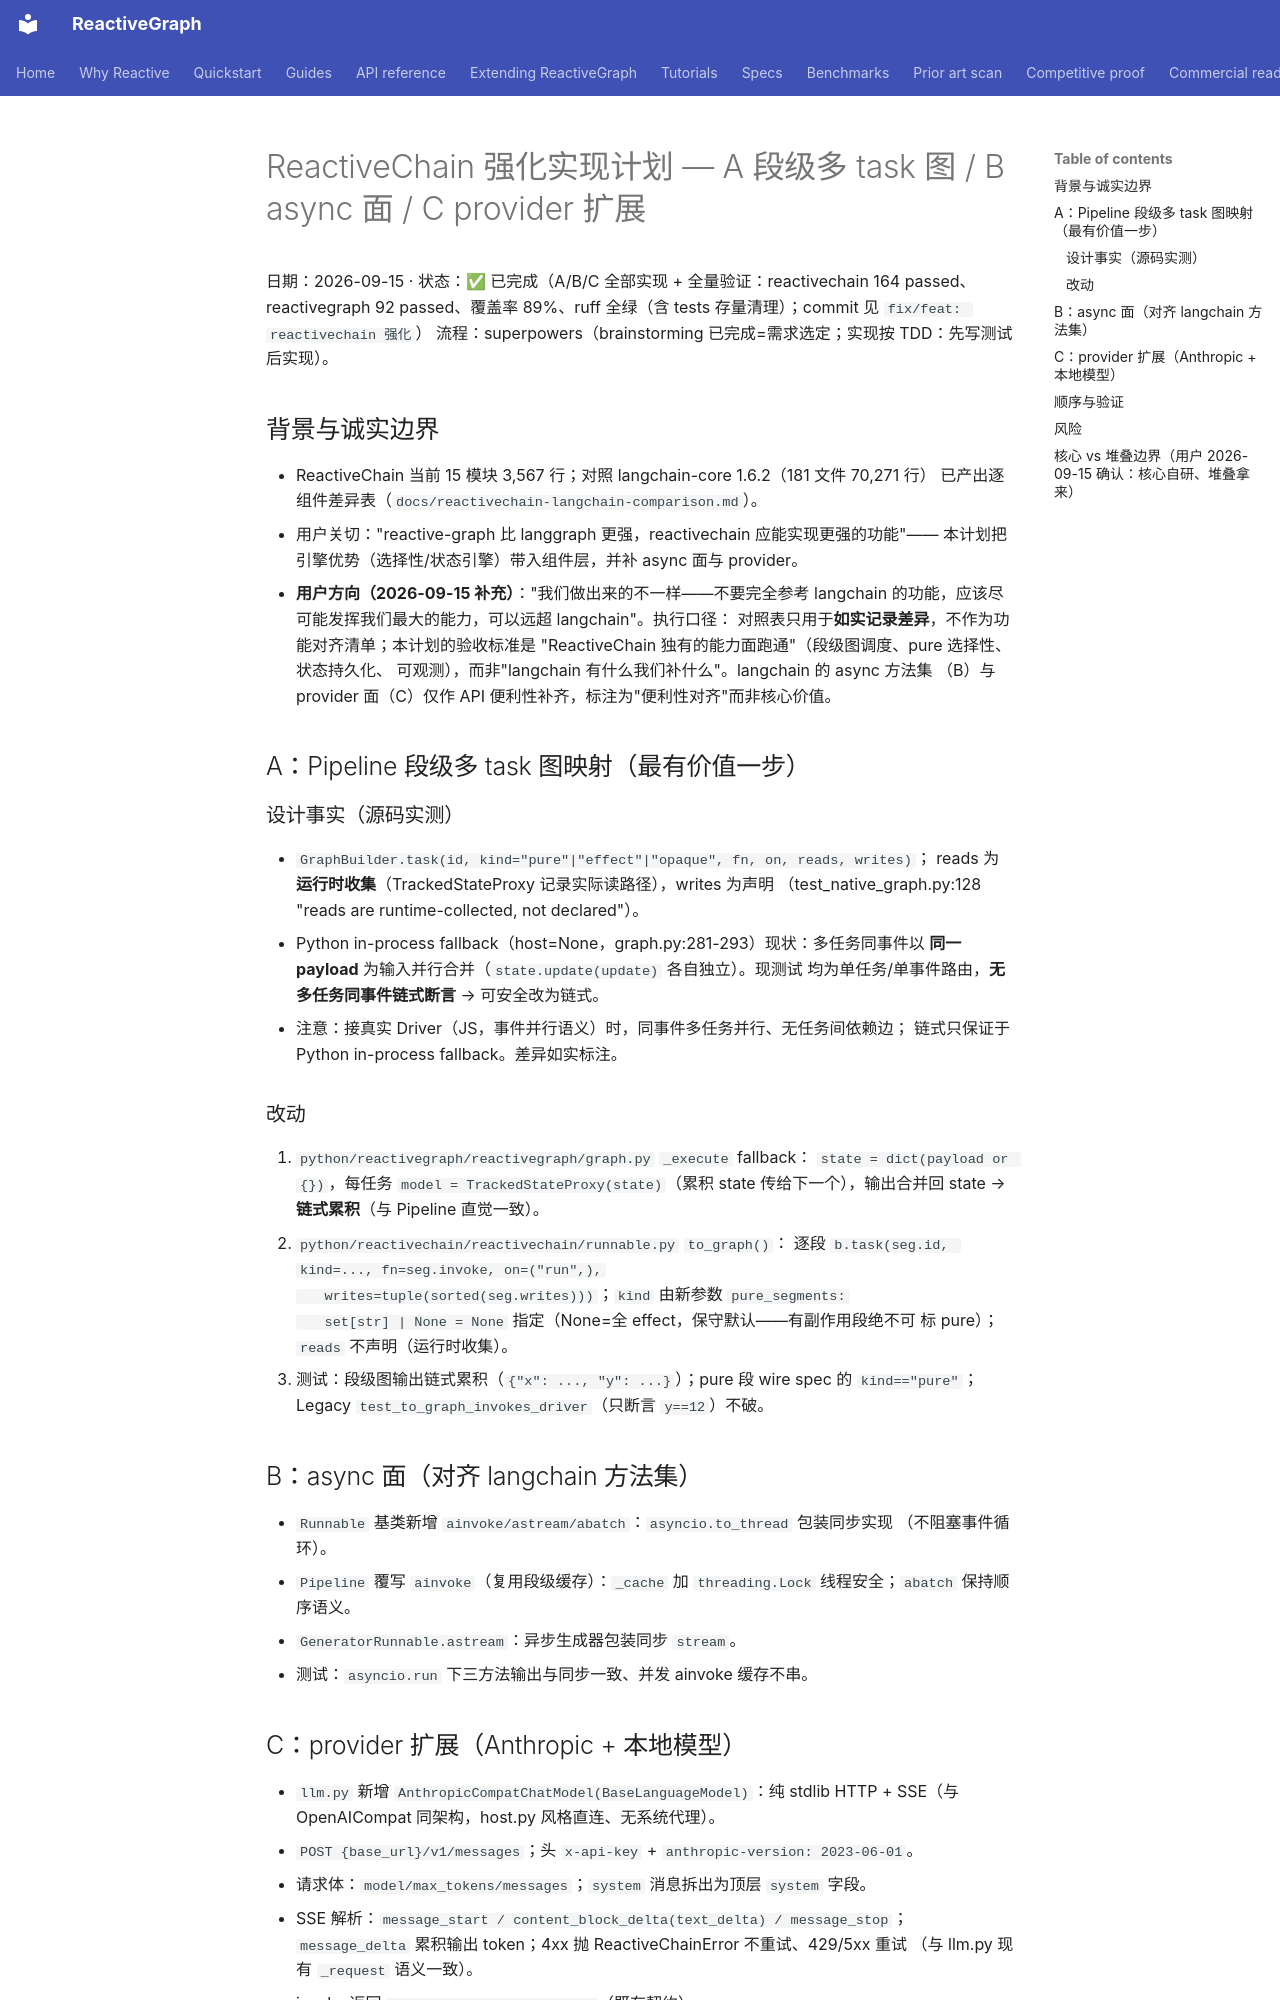

repository: from000/reactive-graph · page: plans/2026-09-15-reactivechain-strengthening/index.html · generator: mkdocs

# ReactiveChain 强化实现计划 — A 段级多 task 图 / B async 面 / C provider 扩展

日期：2026-09-15 · 状态：✅ 已完成（A/B/C 全部实现 + 全量验证：reactivechain 164 passed、
reactivegraph 92 passed、覆盖率 89%、ruff 全绿（含 tests 存量清理）；commit 见
`fix/feat: reactivechain 强化`）
流程：superpowers（brainstorming 已完成=需求选定；实现按 TDD：先写测试后实现）。

## 背景与诚实边界

- ReactiveChain 当前 15 模块 3,567 行；对照 langchain-core 1.6.2（181 文件 70,271 行）
  已产出逐组件差异表（`docs/reactivechain-langchain-comparison.md`）。
- 用户关切："reactive-graph 比 langgraph 更强，reactivechain 应能实现更强的功能"——
  本计划把引擎优势（选择性/状态引擎）带入组件层，并补 async 面与 provider。
- **用户方向（2026-09-15 补充）**："我们做出来的不一样——不要完全参考 langchain
  的功能，应该尽可能发挥我们最大的能力，可以远超 langchain"。执行口径：
  对照表只用于**如实记录差异**，不作为功能对齐清单；本计划的验收标准是
  "ReactiveChain 独有的能力面跑通"（段级图调度、pure 选择性、状态持久化、
  可观测），而非"langchain 有什么我们补什么"。langchain 的 async 方法集
  （B）与 provider 面（C）仅作 API 便利性补齐，标注为"便利性对齐"而非核心价值。

## A：Pipeline 段级多 task 图映射（最有价值一步）

### 设计事实（源码实测）
- `GraphBuilder.task(id, kind="pure"|"effect"|"opaque", fn, on, reads, writes)`；
  reads 为**运行时收集**（TrackedStateProxy 记录实际读路径），writes 为声明
  （test_native_graph.py:128 "reads are runtime-collected, not declared"）。
- Python in-process fallback（host=None，graph.py:281-293）现状：多任务同事件以
  **同一 payload** 为输入并行合并（`state.update(update)` 各自独立）。现测试
  均为单任务/单事件路由，**无多任务同事件链式断言** → 可安全改为链式。
- 注意：接真实 Driver（JS，事件并行语义）时，同事件多任务并行、无任务间依赖边；
  链式只保证于 Python in-process fallback。差异如实标注。

### 改动
1. `python/reactivegraph/reactivegraph/graph.py` `_execute` fallback：
   `state = dict(payload or {})`，每任务 `model = TrackedStateProxy(state)`（累积
   state 传给下一个），输出合并回 state → **链式累积**（与 Pipeline 直觉一致）。
2. `python/reactivechain/reactivechain/runnable.py` `to_graph()`：
   逐段 `b.task(seg.id, kind=..., fn=seg.invoke, on=("run",),
   writes=tuple(sorted(seg.writes)))`；`kind` 由新参数 `pure_segments:
   set[str] | None = None` 指定（None=全 effect，保守默认——有副作用段绝不可
   标 pure）；`reads` 不声明（运行时收集）。
3. 测试：段级图输出链式累积（`{"x": ..., "y": ...}`）；pure 段 wire spec 的
   `kind=="pure"`；Legacy `test_to_graph_invokes_driver`（只断言 `y==12`）不破。

## B：async 面（对齐 langchain 方法集）

- `Runnable` 基类新增 `ainvoke/astream/abatch`：`asyncio.to_thread` 包装同步实现
  （不阻塞事件循环）。
- `Pipeline` 覆写 `ainvoke`（复用段级缓存）：`_cache` 加 `threading.Lock`
  线程安全；`abatch` 保持顺序语义。
- `GeneratorRunnable.astream`：异步生成器包装同步 `stream`。
- 测试：`asyncio.run` 下三方法输出与同步一致、并发 ainvoke 缓存不串。
